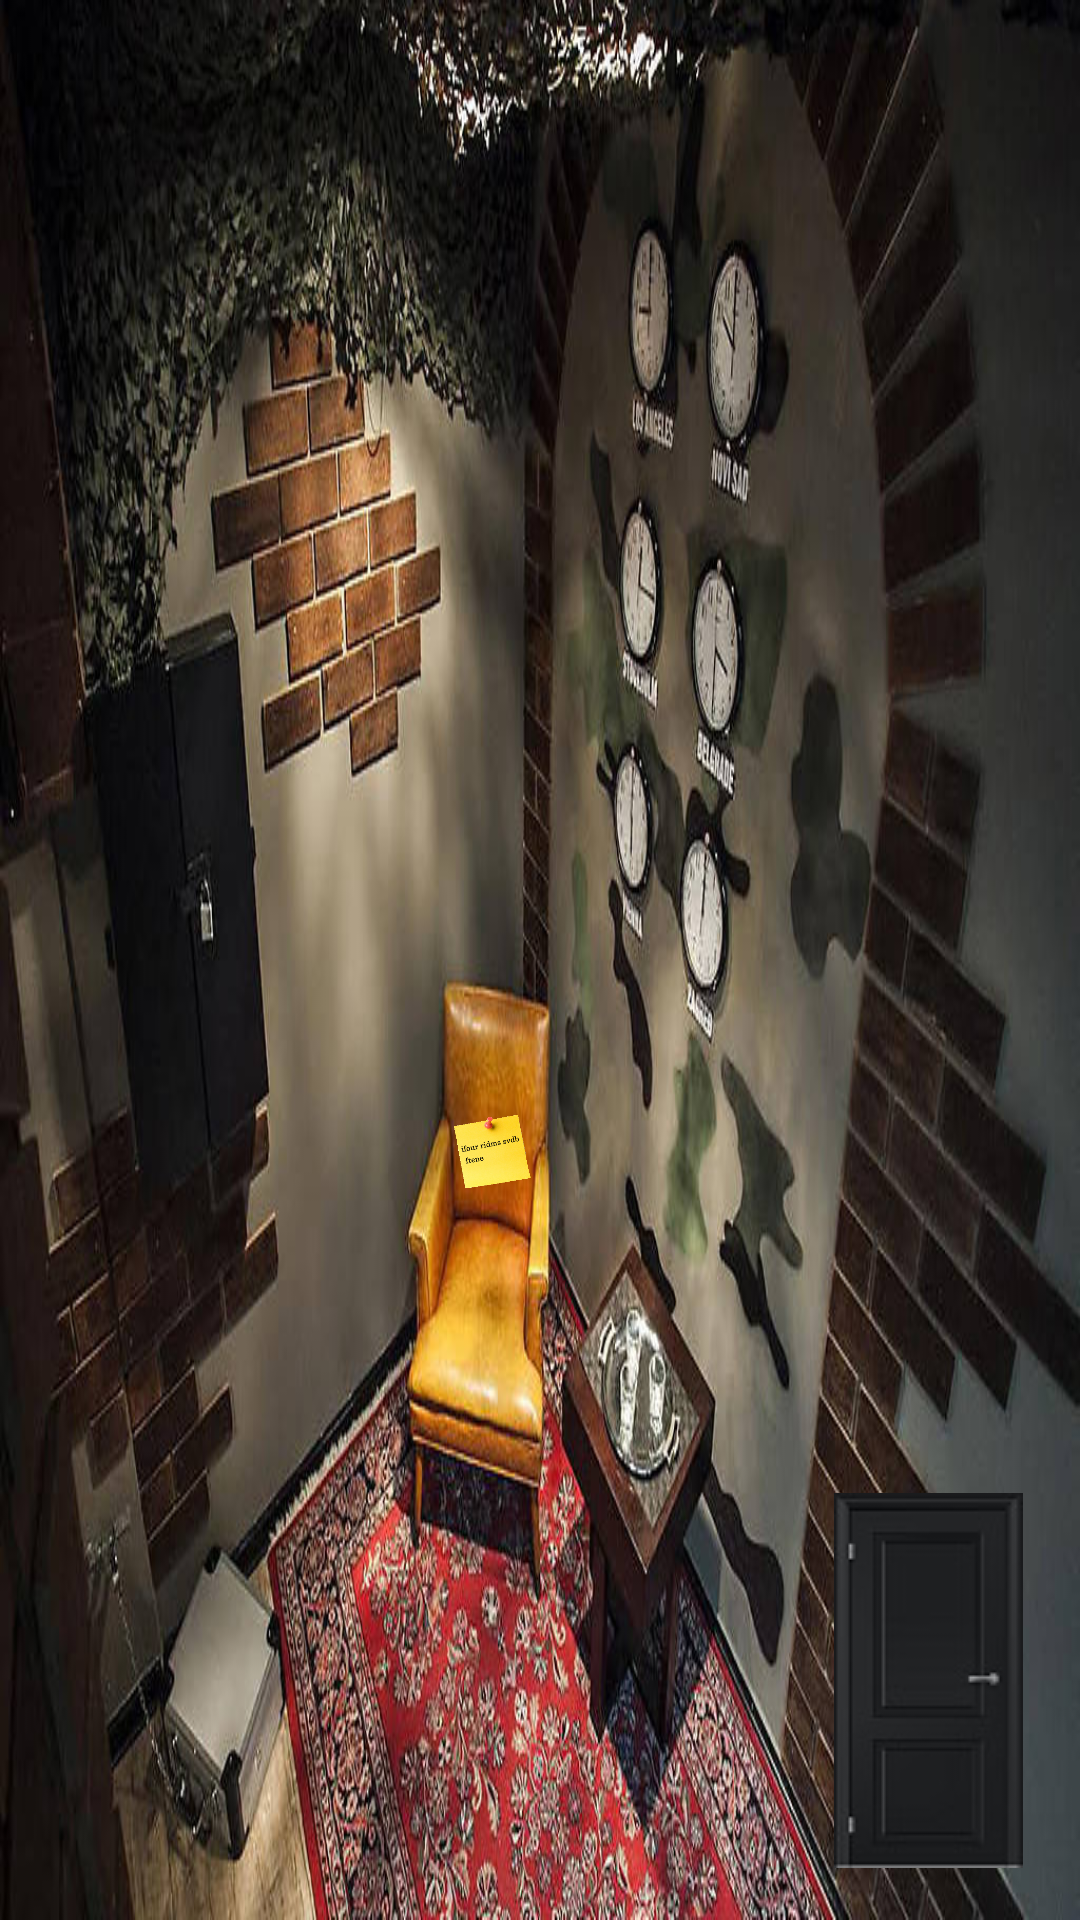

Produce the Android XML layout that renders to this screen, including the resource entries it uses.
<!-- AndroidManifest.xml: application theme AppTheme -->
<!-- res/layout/room1.xml -->
<?xml version="1.0" encoding="utf-8"?>
<androidx.constraintlayout.widget.ConstraintLayout xmlns:android="http://schemas.android.com/apk/res/android"
    xmlns:app="http://schemas.android.com/apk/res-auto"
    xmlns:tools="http://schemas.android.com/tools"
    android:id="@+id/clock"
    android:layout_width="match_parent"
    android:layout_height="match_parent"
    android:background="@drawable/room1"
    tools:context=".Room1Activity">

    <Button
        android:id="@+id/briefcase"
        android:layout_width="111dp"
        android:layout_height="66dp"
        android:layout_marginStart="8dp"
        android:layout_marginTop="260dp"
        android:layout_marginEnd="8dp"
        android:layout_marginBottom="8dp"
        android:background="@android:color/transparent"
        android:text="briefcase"
        android:textColor="#00FFFFFF"
        android:visibility="visible"
        app:layout_constraintBottom_toBottomOf="parent"
        app:layout_constraintEnd_toEndOf="parent"
        app:layout_constraintHorizontal_bias="0.14"
        app:layout_constraintStart_toStartOf="parent"
        app:layout_constraintTop_toTopOf="parent"
        app:layout_constraintVertical_bias="0.896" />

    <Button
        android:id="@+id/cabinet"
        android:layout_width="77dp"
        android:layout_height="103dp"
        android:layout_marginStart="8dp"
        android:layout_marginTop="8dp"
        android:layout_marginEnd="8dp"
        android:layout_marginBottom="8dp"
        android:background="@android:color/transparent"
        android:text="cabinet"
        android:textColor="#00FFFFFF"
        android:visibility="visible"
        app:layout_constraintBottom_toBottomOf="parent"
        app:layout_constraintEnd_toEndOf="parent"
        app:layout_constraintHorizontal_bias="0.119"
        app:layout_constraintStart_toStartOf="parent"
        app:layout_constraintTop_toTopOf="parent"
        app:layout_constraintVertical_bias="0.441" />

    <Button
        android:id="@+id/wall"
        android:layout_width="78dp"
        android:layout_height="97dp"
        android:layout_marginStart="8dp"
        android:layout_marginTop="8dp"
        android:layout_marginEnd="8dp"
        android:layout_marginBottom="8dp"
        android:background="@android:color/transparent"
        android:text="wall"
        android:textColor="#00FFFFFF"
        android:visibility="visible"
        app:layout_constraintBottom_toBottomOf="parent"
        app:layout_constraintEnd_toEndOf="parent"
        app:layout_constraintHorizontal_bias="0.284"
        app:layout_constraintStart_toStartOf="parent"
        app:layout_constraintTop_toTopOf="parent"
        app:layout_constraintVertical_bias="0.201" />

    <ImageButton
        android:id="@+id/leave"
        android:layout_width="69dp"
        android:layout_height="128dp"
        android:layout_marginEnd="16dp"
        android:layout_marginBottom="16dp"
        app:layout_constraintBottom_toBottomOf="parent"
        app:layout_constraintEnd_toEndOf="parent"
        app:srcCompat="@drawable/doorclosed5" />

    <ImageView
        android:id="@+id/stickynote"
        android:layout_width="43dp"
        android:layout_height="42dp"
        android:layout_marginStart="8dp"
        android:layout_marginTop="8dp"
        android:layout_marginEnd="8dp"
        android:layout_marginBottom="8dp"
        android:src="@drawable/stickynote"
        app:layout_constraintBottom_toBottomOf="parent"
        app:layout_constraintEnd_toEndOf="parent"
        app:layout_constraintHorizontal_bias="0.447"
        app:layout_constraintStart_toStartOf="parent"
        app:layout_constraintTop_toTopOf="parent"
        app:layout_constraintVertical_bias="0.611" />

    <Button
        android:id="@+id/chair"
        android:layout_width="50dp"
        android:layout_height="52dp"
        android:background="@android:color/transparent"
        android:text="chair"
        android:textColor="#00FFFFFF"
        android:visibility="visible"
        app:layout_constraintBottom_toBottomOf="@+id/stickynote"
        app:layout_constraintEnd_toEndOf="@+id/stickynote"
        app:layout_constraintStart_toStartOf="@+id/stickynote"
        app:layout_constraintTop_toTopOf="@+id/stickynote" />

    



</androidx.constraintlayout.widget.ConstraintLayout>
<!-- resources referenced by this layout -->
<resources>
  <!-- drawable doorclosed5: jpg bitmap (drawable, 28004 bytes) -->
  <!-- drawable room1: jpg bitmap (drawable, 112633 bytes) -->
  <!-- drawable stickynote: png bitmap (drawable, 61827 bytes) -->
  <style name="AppTheme" parent="Theme.AppCompat.Light.DarkActionBar">
          
          <item name="colorPrimary">@color/colorPrimary</item>
          <item name="colorPrimaryDark">@color/colorPrimaryDark</item>
          <item name="colorAccent">@color/colorAccent</item>
      </style>
  <!-- not gathered from this repository: default colours our renderer supplied (Android Studio template values) -->
  <color name="colorPrimary">#FF6200EE</color>
  <color name="colorPrimaryDark">#FF3700B3</color>
  <color name="colorAccent">#FF03DAC5</color>
</resources>
